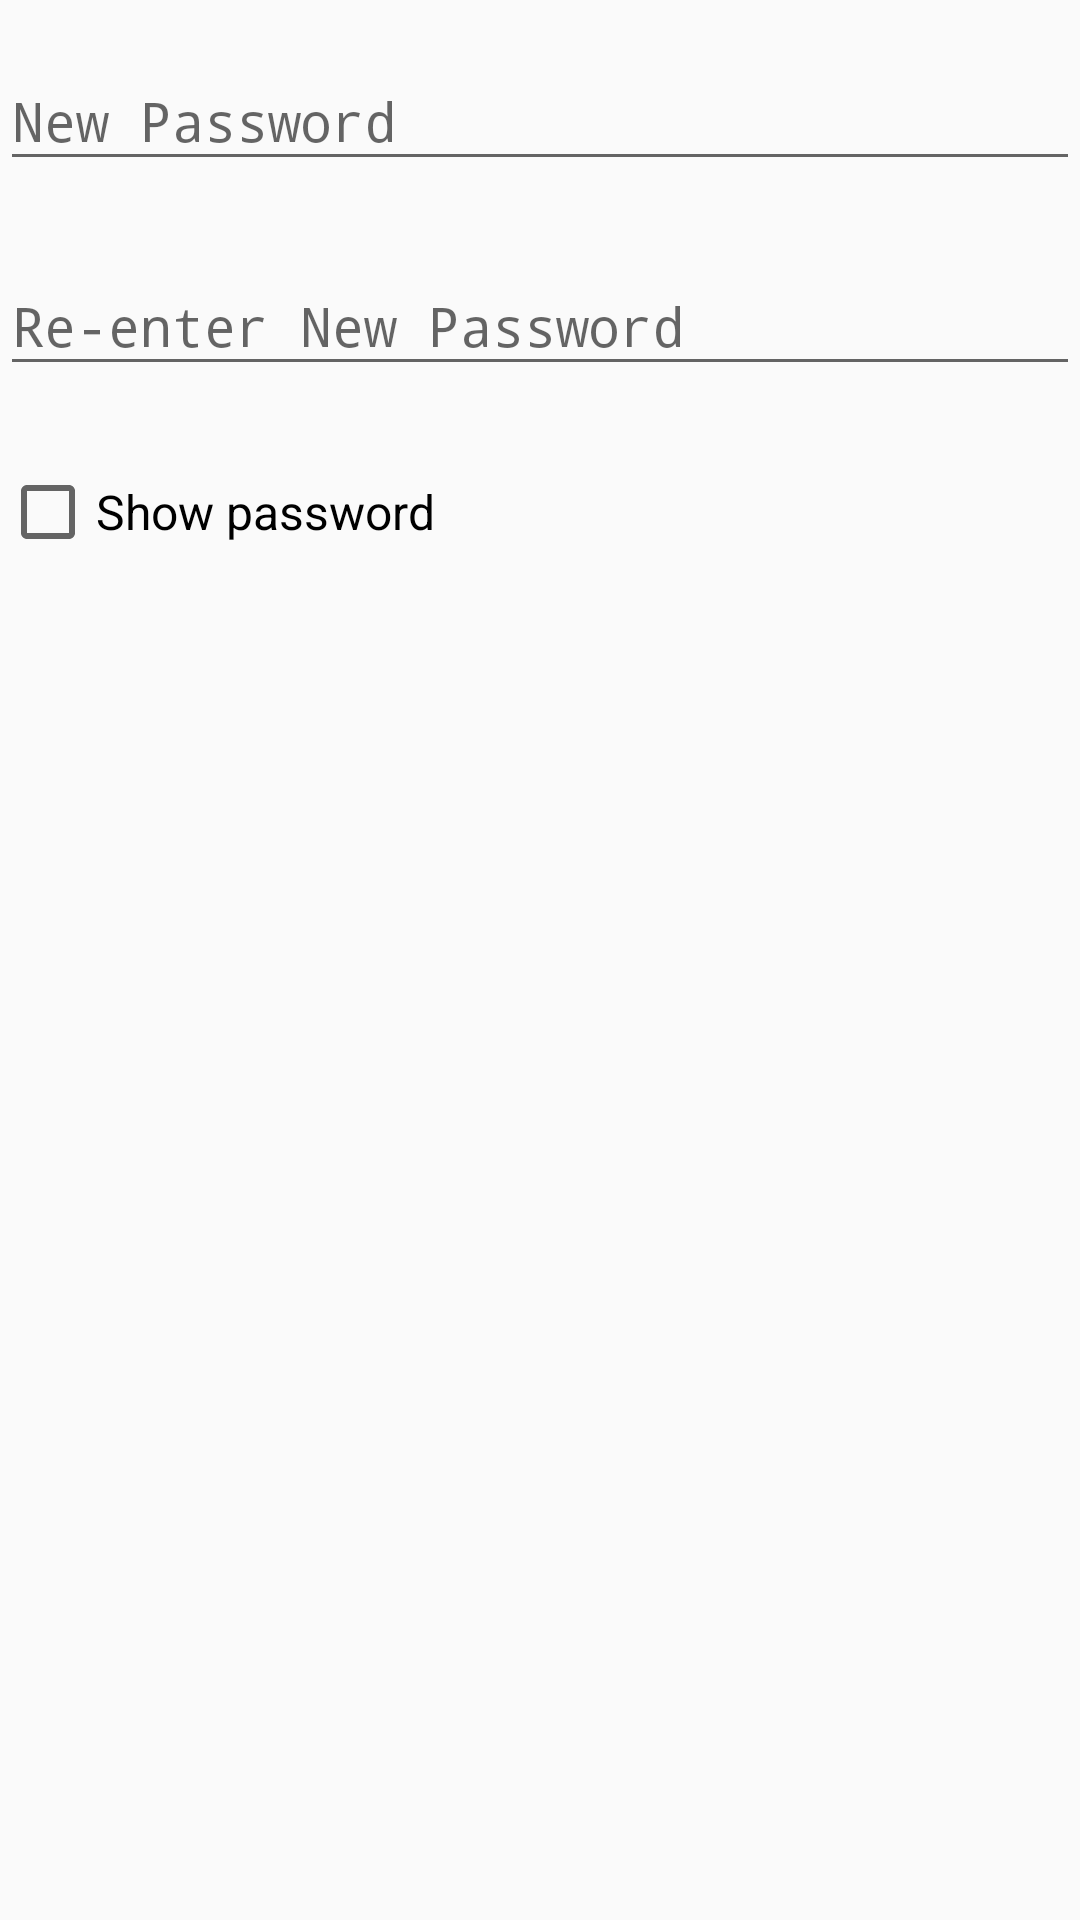

Android layout source for this screen:
<!-- AndroidManifest.xml: application theme AppTheme -->
<!-- res/layout/custom_view_change_password.xml -->
<?xml version="1.0" encoding="utf-8"?>
<LinearLayout xmlns:android="http://schemas.android.com/apk/res/android"
    android:layout_width="match_parent"
    android:layout_height="match_parent"
    android:orientation="vertical">

    <android.support.design.widget.TextInputLayout
        android:id="@+id/tv_new_password"
        android:layout_width="match_parent"
        android:layout_height="wrap_content"
        android:layout_marginBottom="8dp"
        android:layout_marginTop="8dp">

        <EditText
            android:id="@+id/et_new_password"
            android:layout_width="match_parent"
            android:layout_height="wrap_content"
            android:hint="New Password"
            android:inputType="textPassword" />
    </android.support.design.widget.TextInputLayout>

    <android.support.design.widget.TextInputLayout
        android:id="@+id/tv_re_new_password"
        android:layout_width="match_parent"
        android:layout_height="wrap_content"
        android:layout_marginBottom="8dp"
        android:layout_marginTop="8dp">

        <EditText
            android:id="@+id/et_re_new_password"
            android:layout_width="match_parent"
            android:layout_height="wrap_content"
            android:hint="Re-enter New Password"
            android:inputType="textPassword" />
    </android.support.design.widget.TextInputLayout>

    <CheckBox
        android:id="@+id/cb_show_password"
        android:layout_width="match_parent"
        android:layout_height="wrap_content"
        android:layout_marginTop="18dp"
        android:text="@string/show_password"
        android:textColor="#000000"
        android:textSize="16sp" />
</LinearLayout>
<!-- resources referenced by this layout -->
<resources>
  <string name="show_password">Show password</string>
  <style name="AppTheme" parent="Theme.AppCompat.Light.NoActionBar">
          
          <item name="colorPrimary">@color/colorPrimary</item>
          <item name="colorPrimaryDark">@color/colorPrimaryDark</item>
          <item name="colorAccent">@color/colorAccent</item>
      </style>
  <color name="colorPrimary">#7CB342</color>
  <color name="colorPrimaryDark">#000000</color>
  <color name="colorAccent">#FF4081</color>
</resources>
